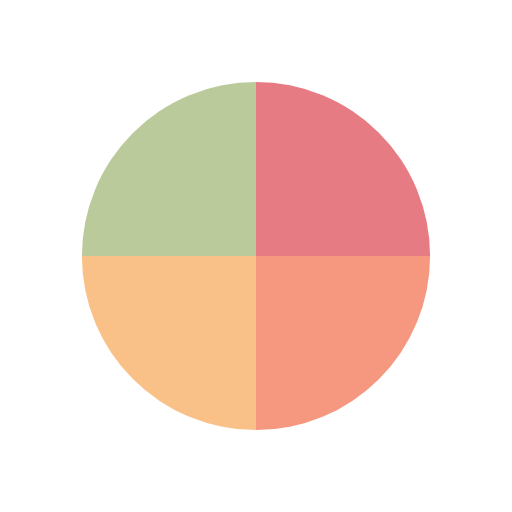
t = 0.00 s
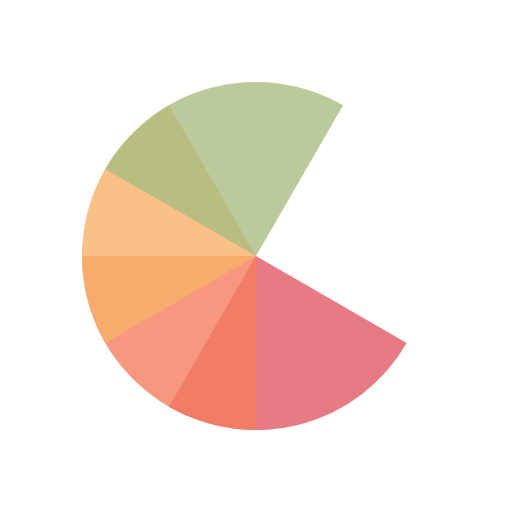
t = 1.67 s
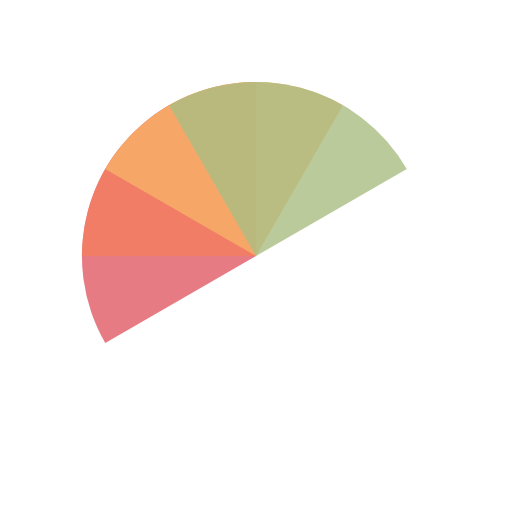
t = 3.33 s
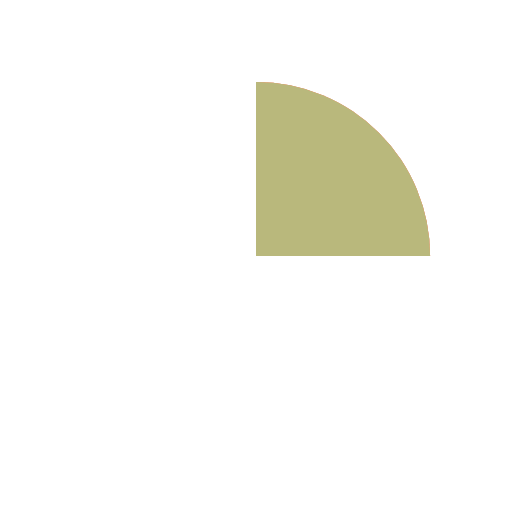
t = 5.00 s
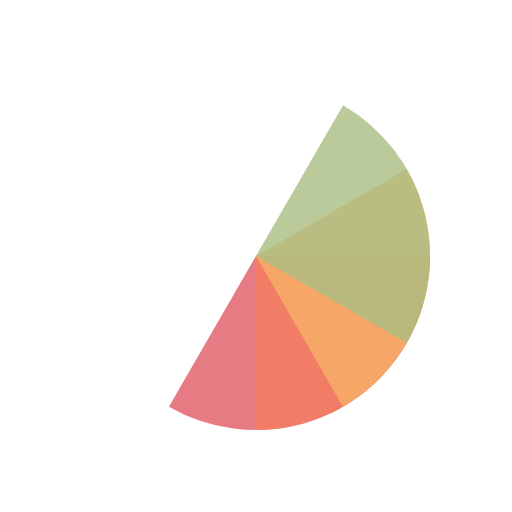
t = 6.67 s
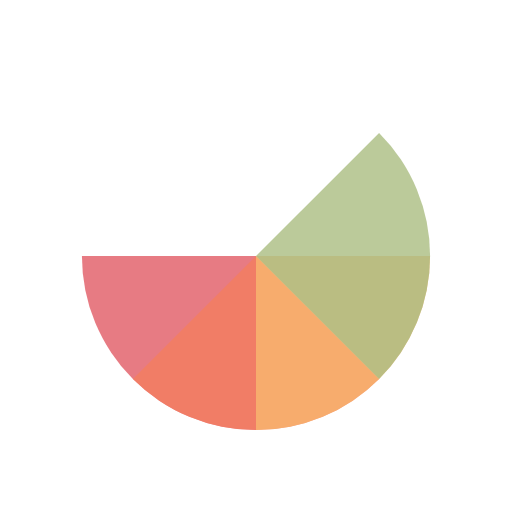
t = 7.50 s

The animated SVG that drew these frames (rendered in a browser with its animation timeline set to each time). Animation: 4 SMIL elements (animateTransform=4); frames cover the first 7.50 s, repeats indefinitely.

<?xml version="1.0" encoding="utf-8"?>
<svg xmlns="http://www.w3.org/2000/svg" xmlns:xlink="http://www.w3.org/1999/xlink" style="margin: auto; background: none; display: block; shape-rendering: auto;" width="224px" height="224px" viewBox="0 0 100 100" preserveAspectRatio="xMidYMid">
<g transform="translate(50 50)">
  <g transform="scale(0.68)">
    <g transform="translate(-50 -50)">
      <g>
        <animateTransform attributeName="transform" type="rotate" repeatCount="indefinite" values="0 50 50;360 50 50" keyTimes="0;1" dur="5s"></animateTransform>
        <path fill-opacity="0.8" fill="#e15b64" d="M50 50L50 0A50 50 0 0 1 100 50Z"></path>
      </g>
      <g>
        <animateTransform attributeName="transform" type="rotate" repeatCount="indefinite" values="0 50 50;360 50 50" keyTimes="0;1" dur="6.666666666666666s"></animateTransform>
        <path fill-opacity="0.8" fill="#f47e60" d="M50 50L50 0A50 50 0 0 1 100 50Z" transform="rotate(90 50 50)"></path>
      </g>
      <g>
        <animateTransform attributeName="transform" type="rotate" repeatCount="indefinite" values="0 50 50;360 50 50" keyTimes="0;1" dur="10s"></animateTransform>
        <path fill-opacity="0.8" fill="#f8b26a" d="M50 50L50 0A50 50 0 0 1 100 50Z" transform="rotate(180 50 50)"></path>
      </g>
      <g>
        <animateTransform attributeName="transform" type="rotate" repeatCount="indefinite" values="0 50 50;360 50 50" keyTimes="0;1" dur="20s"></animateTransform>
        <path fill-opacity="0.8" fill="#abbd81" d="M50 50L50 0A50 50 0 0 1 100 50Z" transform="rotate(270 50 50)"></path>
      </g>
    </g>
  </g>
</g>
<!-- [ldio] generated by https://loading.io/ --></svg>
